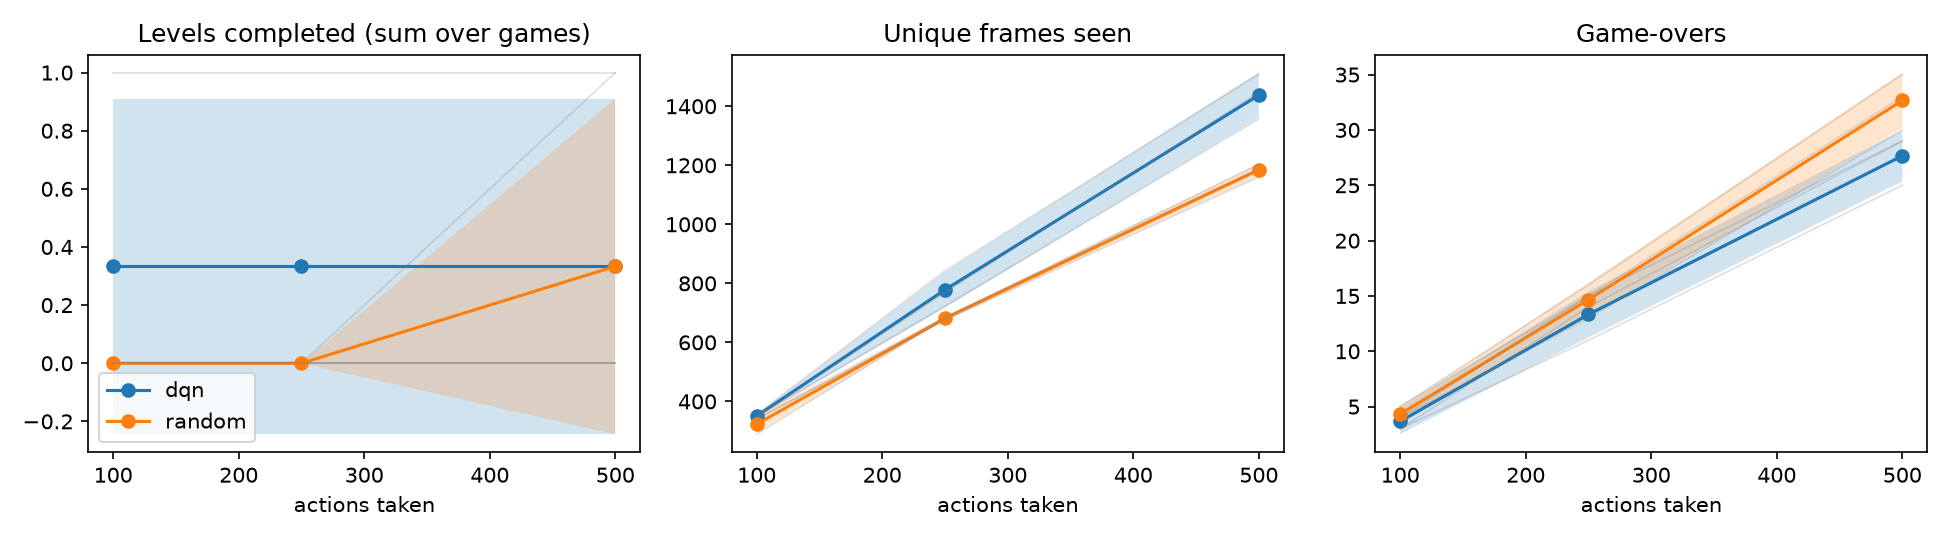

Values plotted in this chart, from the file beside it:
variant, seed, game, step, levels, unique_states, game_overs
random, 0, ls20, 100, 0, 100, 0
random, 0, ls20, 250, 0, 240, 1
random, 0, ls20, 500, 0, 462, 3
random, 0, ft09, 100, 0, 7, 0
random, 0, ft09, 250, 0, 21, 0
random, 0, ft09, 500, 0, 41, 1
random, 0, s5i5, 100, 0, 53, 1
random, 0, s5i5, 250, 0, 167, 4
random, 0, s5i5, 500, 0, 262, 9
random, 0, sb26, 100, 0, 45, 0
random, 0, sb26, 250, 0, 68, 1
random, 0, sb26, 500, 0, 73, 3
random, 0, bp35, 100, 0, 84, 4
random, 0, bp35, 250, 0, 187, 10
random, 0, bp35, 500, 0, 365, 19
random, 1, ls20, 100, 0, 100, 0
random, 1, ls20, 250, 0, 244, 1
random, 1, ls20, 500, 0, 466, 3
random, 1, ft09, 100, 0, 10, 0
random, 1, ft09, 250, 0, 18, 0
random, 1, ft09, 500, 1, 36, 0
random, 1, s5i5, 100, 0, 93, 1
random, 1, s5i5, 250, 0, 137, 4
random, 1, s5i5, 500, 0, 210, 9
random, 1, sb26, 100, 0, 51, 0
random, 1, sb26, 250, 0, 68, 1
random, 1, sb26, 500, 0, 70, 3
random, 1, bp35, 100, 0, 88, 3
random, 1, bp35, 250, 0, 208, 7
random, 1, bp35, 500, 0, 378, 15
random, 2, ls20, 100, 0, 100, 0
random, 2, ls20, 250, 0, 246, 1
random, 2, ls20, 500, 0, 459, 3
random, 2, ft09, 100, 0, 10, 0
random, 2, ft09, 250, 0, 20, 0
random, 2, ft09, 500, 0, 39, 1
random, 2, s5i5, 100, 0, 81, 1
random, 2, s5i5, 250, 0, 136, 4
random, 2, s5i5, 500, 0, 240, 9
random, 2, sb26, 100, 0, 54, 0
random, 2, sb26, 250, 0, 71, 2
random, 2, sb26, 500, 0, 73, 4
random, 2, bp35, 100, 0, 93, 3
random, 2, bp35, 250, 0, 213, 8
random, 2, bp35, 500, 0, 379, 16
dqn, 0, ls20, 100, 0, 100, 0
dqn, 0, ls20, 250, 0, 241, 1
dqn, 0, ls20, 500, 0, 441, 3
dqn, 0, ft09, 100, 0, 6, 0
dqn, 0, ft09, 250, 0, 45, 1
dqn, 0, ft09, 500, 0, 107, 4
dqn, 0, s5i5, 100, 0, 79, 1
dqn, 0, s5i5, 250, 0, 177, 4
dqn, 0, s5i5, 500, 0, 326, 9
dqn, 0, sb26, 100, 0, 63, 0
dqn, 0, sb26, 250, 0, 87, 1
dqn, 0, sb26, 500, 0, 150, 2
dqn, 0, bp35, 100, 1, 99, 2
dqn, 0, bp35, 250, 1, 219, 7
dqn, 0, bp35, 500, 1, 423, 11
... 390 more rows
